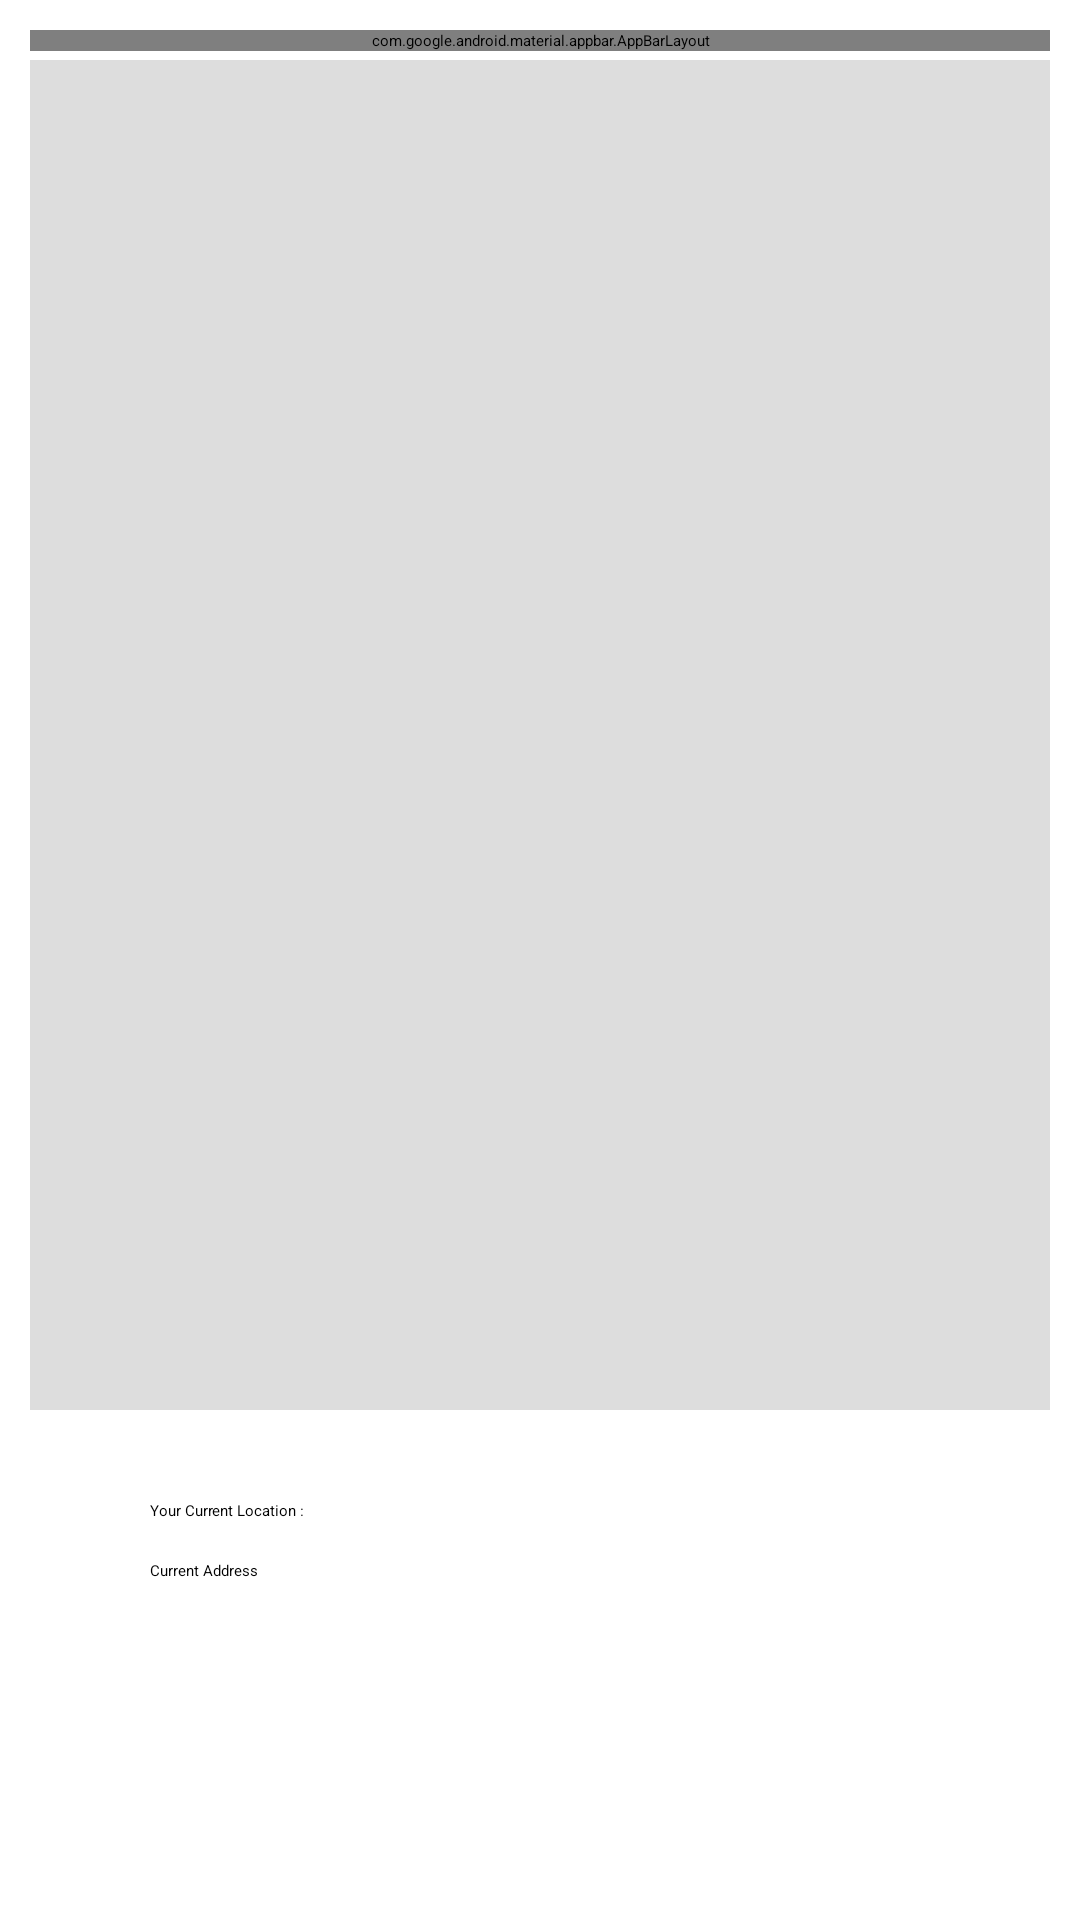

Reconstruct the res/layout file that produces this screen, plus the resources it refers to.
<!-- AndroidManifest.xml: application theme Theme.TourGuide -->
<!-- res/layout/fragment_places.xml -->
<?xml version="1.0" encoding="utf-8"?>
<FrameLayout xmlns:android="http://schemas.android.com/apk/res/android"
    xmlns:app="http://schemas.android.com/apk/res-auto"
    xmlns:tools="http://schemas.android.com/tools"
    android:layout_width="match_parent"
    android:layout_height="match_parent"
    tools:context=".fragement.fragment_places">

    <androidx.coordinatorlayout.widget.CoordinatorLayout
        android:id="@+id/main_content"
        android:layout_width="match_parent"
        android:layout_height="wrap_content"
        android:layout_margin="10dp">

        <com.google.android.material.appbar.AppBarLayout
            android:id="@+id/appbar"
            android:layout_width="match_parent"
            android:layout_height="wrap_content"
            android:theme="@style/ThemeOverlay.AppCompat.Dark.ActionBar">

            <com.google.android.material.tabs.TabLayout
                android:id="@+id/result_tabs"
                android:layout_width="match_parent"
                android:layout_height="wrap_content"
                android:background="@drawable/tab_bg"
                app:tabIndicatorColor="@color/colorPrimary"
                app:tabMode="scrollable"
                app:tabSelectedTextColor="@color/colorPrimary"
                app:tabTextColor="#fff" />
        </com.google.android.material.appbar.AppBarLayout>

        <androidx.viewpager.widget.ViewPager
            android:id="@+id/viewpager"
            android:layout_marginTop="10dp"
            android:layout_width="match_parent"
            android:layout_height="450dp"
            android:background="#ddd"
            app:layout_behavior="@string/appbar_scrolling_view_behavior" />


    </androidx.coordinatorlayout.widget.CoordinatorLayout>


    <TextView
        android:id="@+id/currentLocation"
        android:layout_width="wrap_content"
        android:layout_height="wrap_content"
        android:layout_marginStart="50dp"
        android:layout_marginTop="500dp"
        android:text="Your Current Location : " />

    <TextView
        android:id="@+id/currentaddress"
        android:layout_width="wrap_content"
        android:layout_height="wrap_content"
        android:layout_marginStart="50dp"
        android:layout_marginTop="520dp"
        android:text="Current Address" />

    <Button
        android:id="@+id/btnsearchplaces"
        android:layout_width="250dp"
        android:layout_height="wrap_content"
        android:layout_marginStart="50dp"
        android:layout_marginTop="550dp"
        android:textColor="@color/white"
        android:backgroundTint="#3C3A3A"
        android:text="Click Here To Search Places"
        />


</FrameLayout>
<!-- resources referenced by this layout -->
<resources>
  <color name="colorPrimary">#FFE400</color>
  <color name="white">#FFFFFFFF</color>
</resources>
